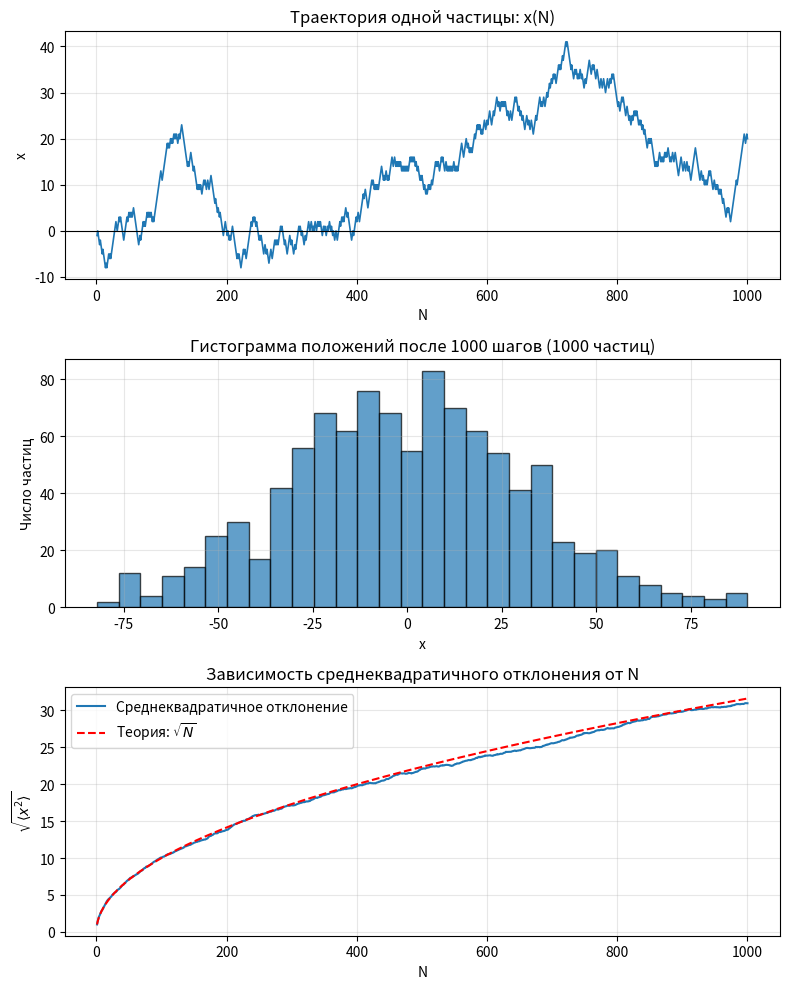

Source code (Python):
import numpy as np
import matplotlib.pyplot as plt
N_steps = 1000 # шагов
n_particles = 1000 # частиц
np.random.seed(42)  #42 - просто рандомное число для начала генерации случайных чисел
steps = np.random.choice([-1, 1], size=N_steps)
x_single = np.cumsum(steps)  # координата на каждом шаге
all_steps = np.random.choice([-1, 1], size=(n_particles, N_steps))
all_trajectories = np.cumsum(all_steps, axis=1)
final_positions = all_trajectories[:, -1]  # положение каждой частицы после N шагов
rms_vs_n = np.sqrt(np.mean(all_trajectories**2, axis=0)) # среднеквадратичное отклонение по всем частицам

fig, axs = plt.subplots(3, 1, figsize=(8, 10))
# График 1: траектория одной частицы
axs[0].plot(range(1, N_steps+1), x_single, linewidth=1.2)
axs[0].axhline(0, color='black', linewidth=0.8)
axs[0].set_title('Траектория одной частицы: x(N)')
axs[0].set_xlabel('N')
axs[0].set_ylabel('x')
axs[0].grid(True, alpha=0.3)

# График 2: гистограмма финальных положений 1000 частиц
axs[1].hist(final_positions, bins=30, edgecolor='black', alpha=0.7)
axs[1].set_title(f'Гистограмма положений после {N_steps} шагов (1000 частиц)')
axs[1].set_xlabel('x')
axs[1].set_ylabel('Число частиц')
axs[1].grid(True, alpha=0.3)

# График 3: среднеквадратичное отклонение и корень из числа испытаний
n_vals = np.arange(1, N_steps+1)
axs[2].plot(n_vals, rms_vs_n, label='Среднеквадратичное отклонение', linewidth=1.5)
axs[2].plot(n_vals, np.sqrt(n_vals), '--', color='red', label=r'Теория: $\sqrt{N}$', linewidth=1.5)
axs[2].set_title('Зависимость среднеквадратичного отклонения от N')
axs[2].set_xlabel('N')
axs[2].set_ylabel(r'$\sqrt{\langle x^2 \rangle}$')
axs[2].legend()
axs[2].grid(True, alpha=0.3)

plt.tight_layout() #выравнивание
plt.show()
